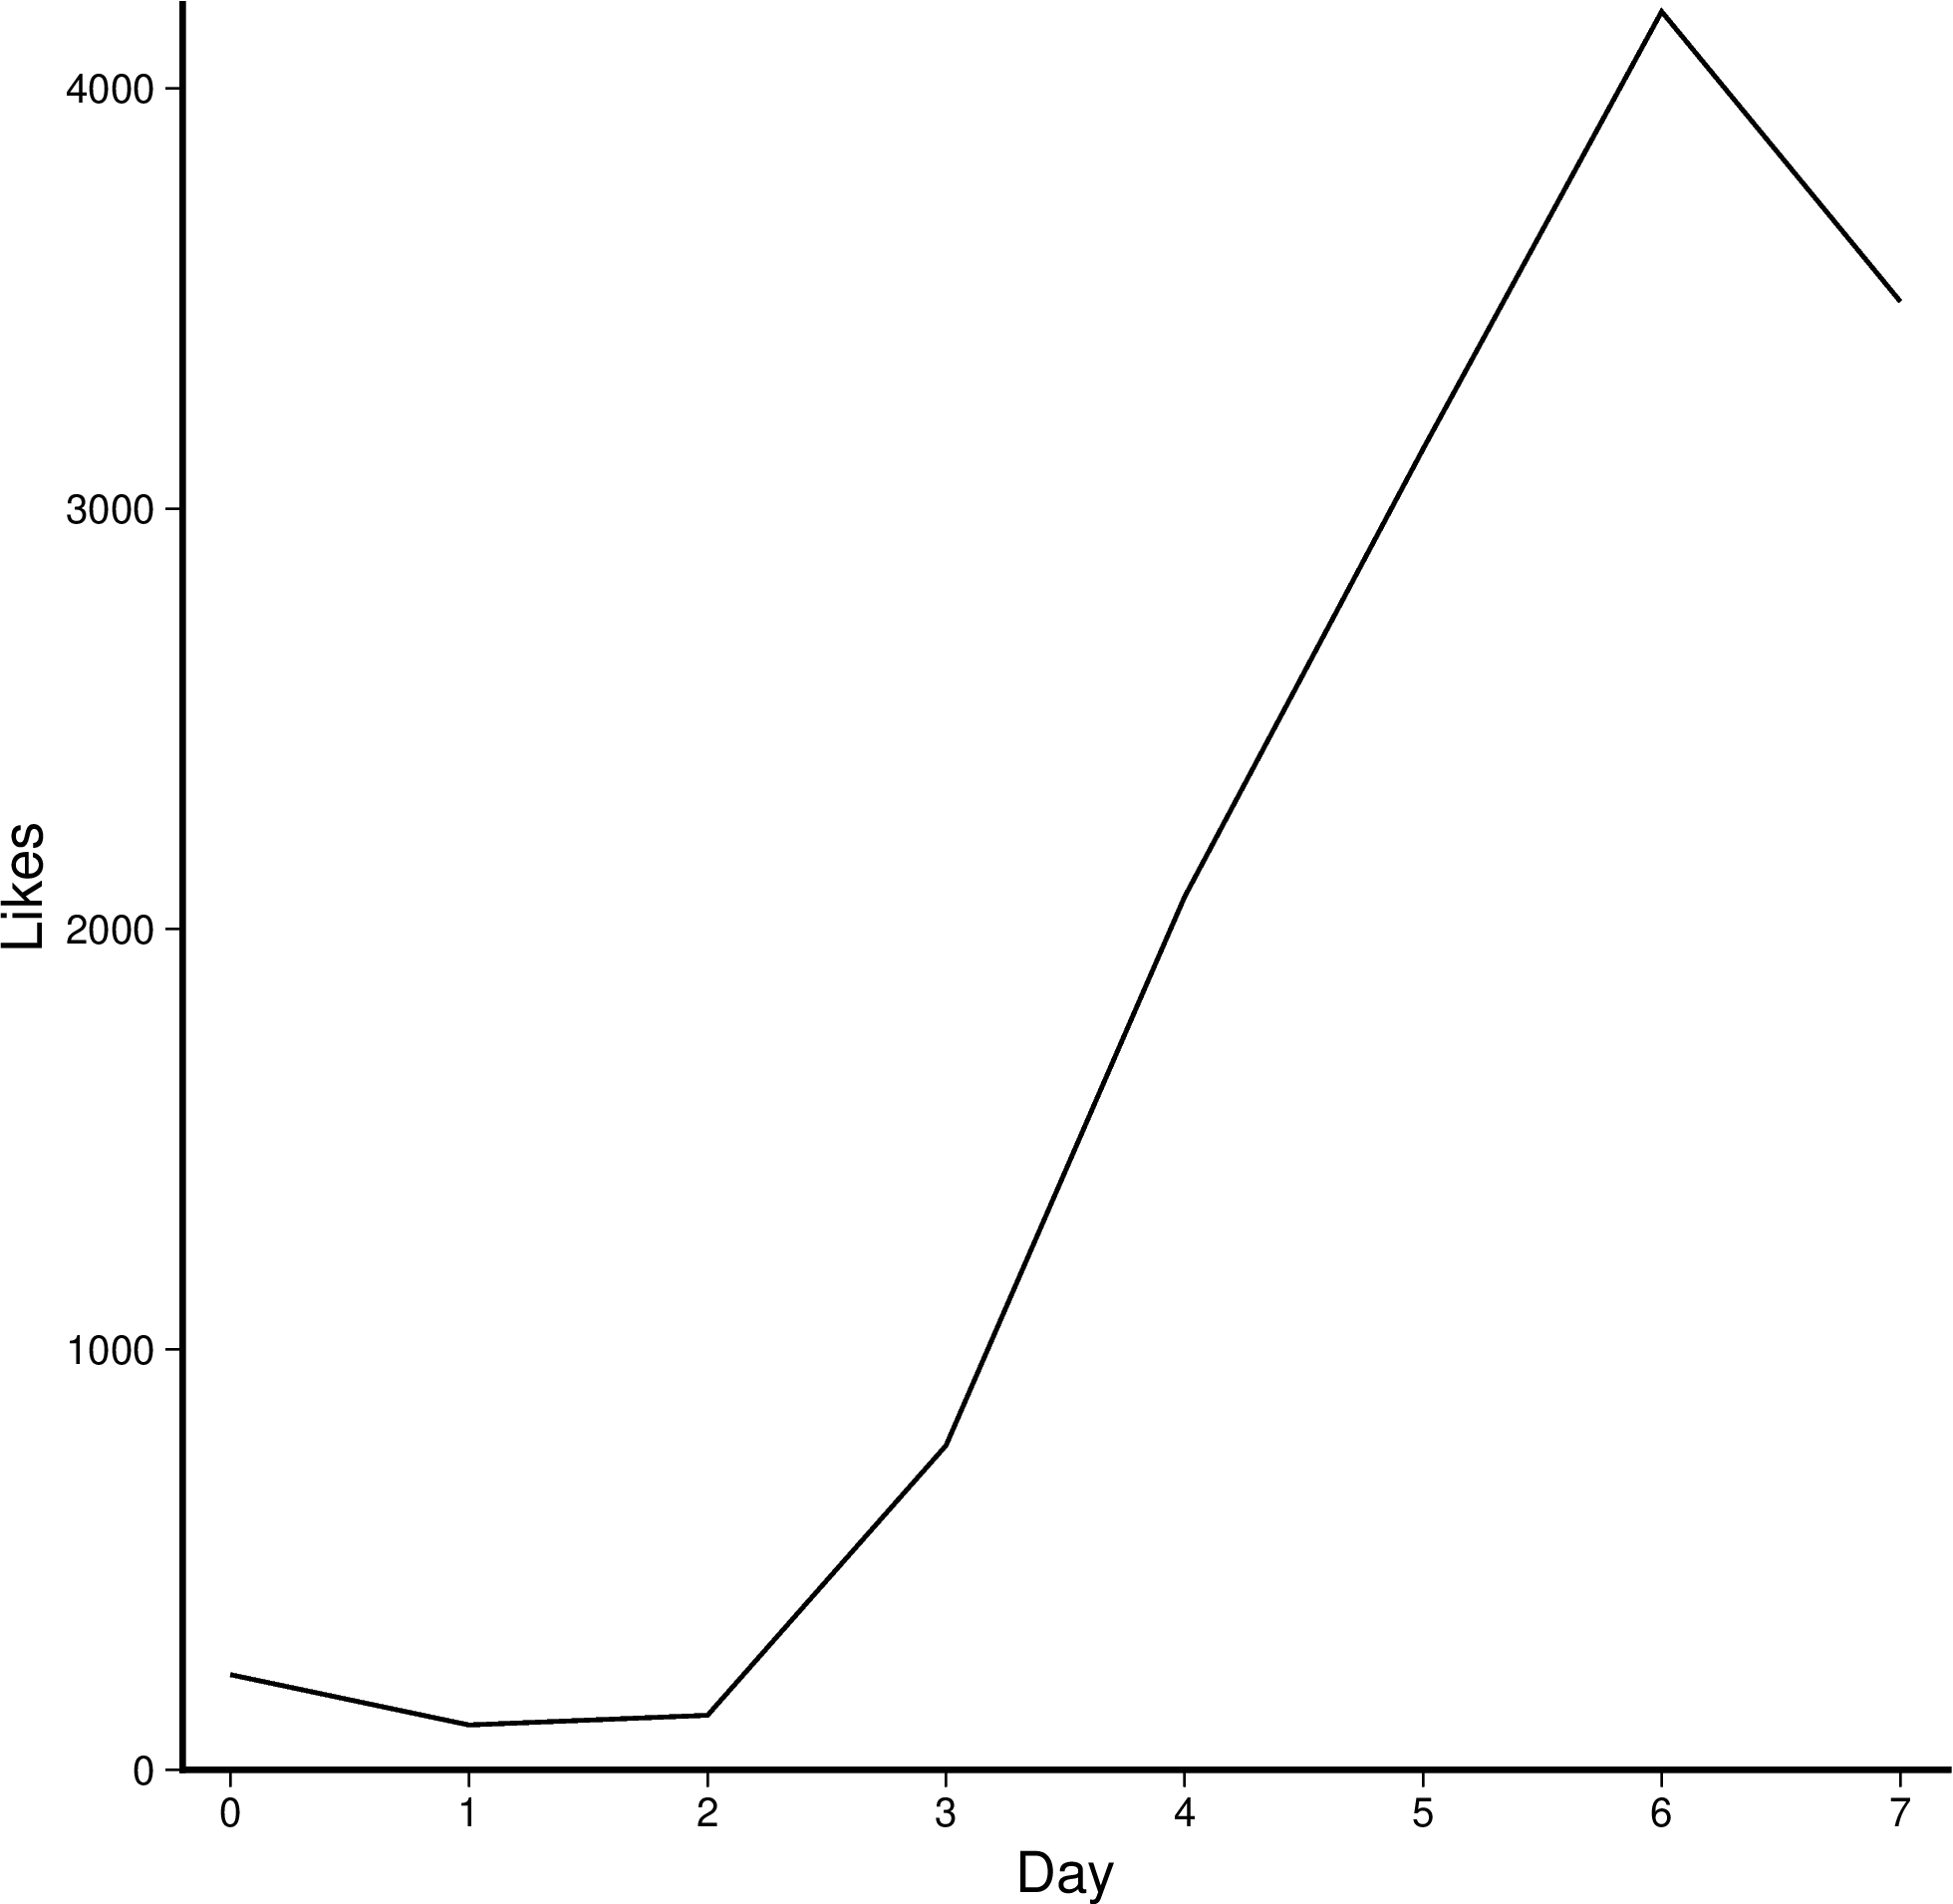

Source data for this figure (header and first rows):
day, likes
0, 226
1, 106
2, 129
3, 771
4, 2077
5, 3143
6, 4183
7, 3493
